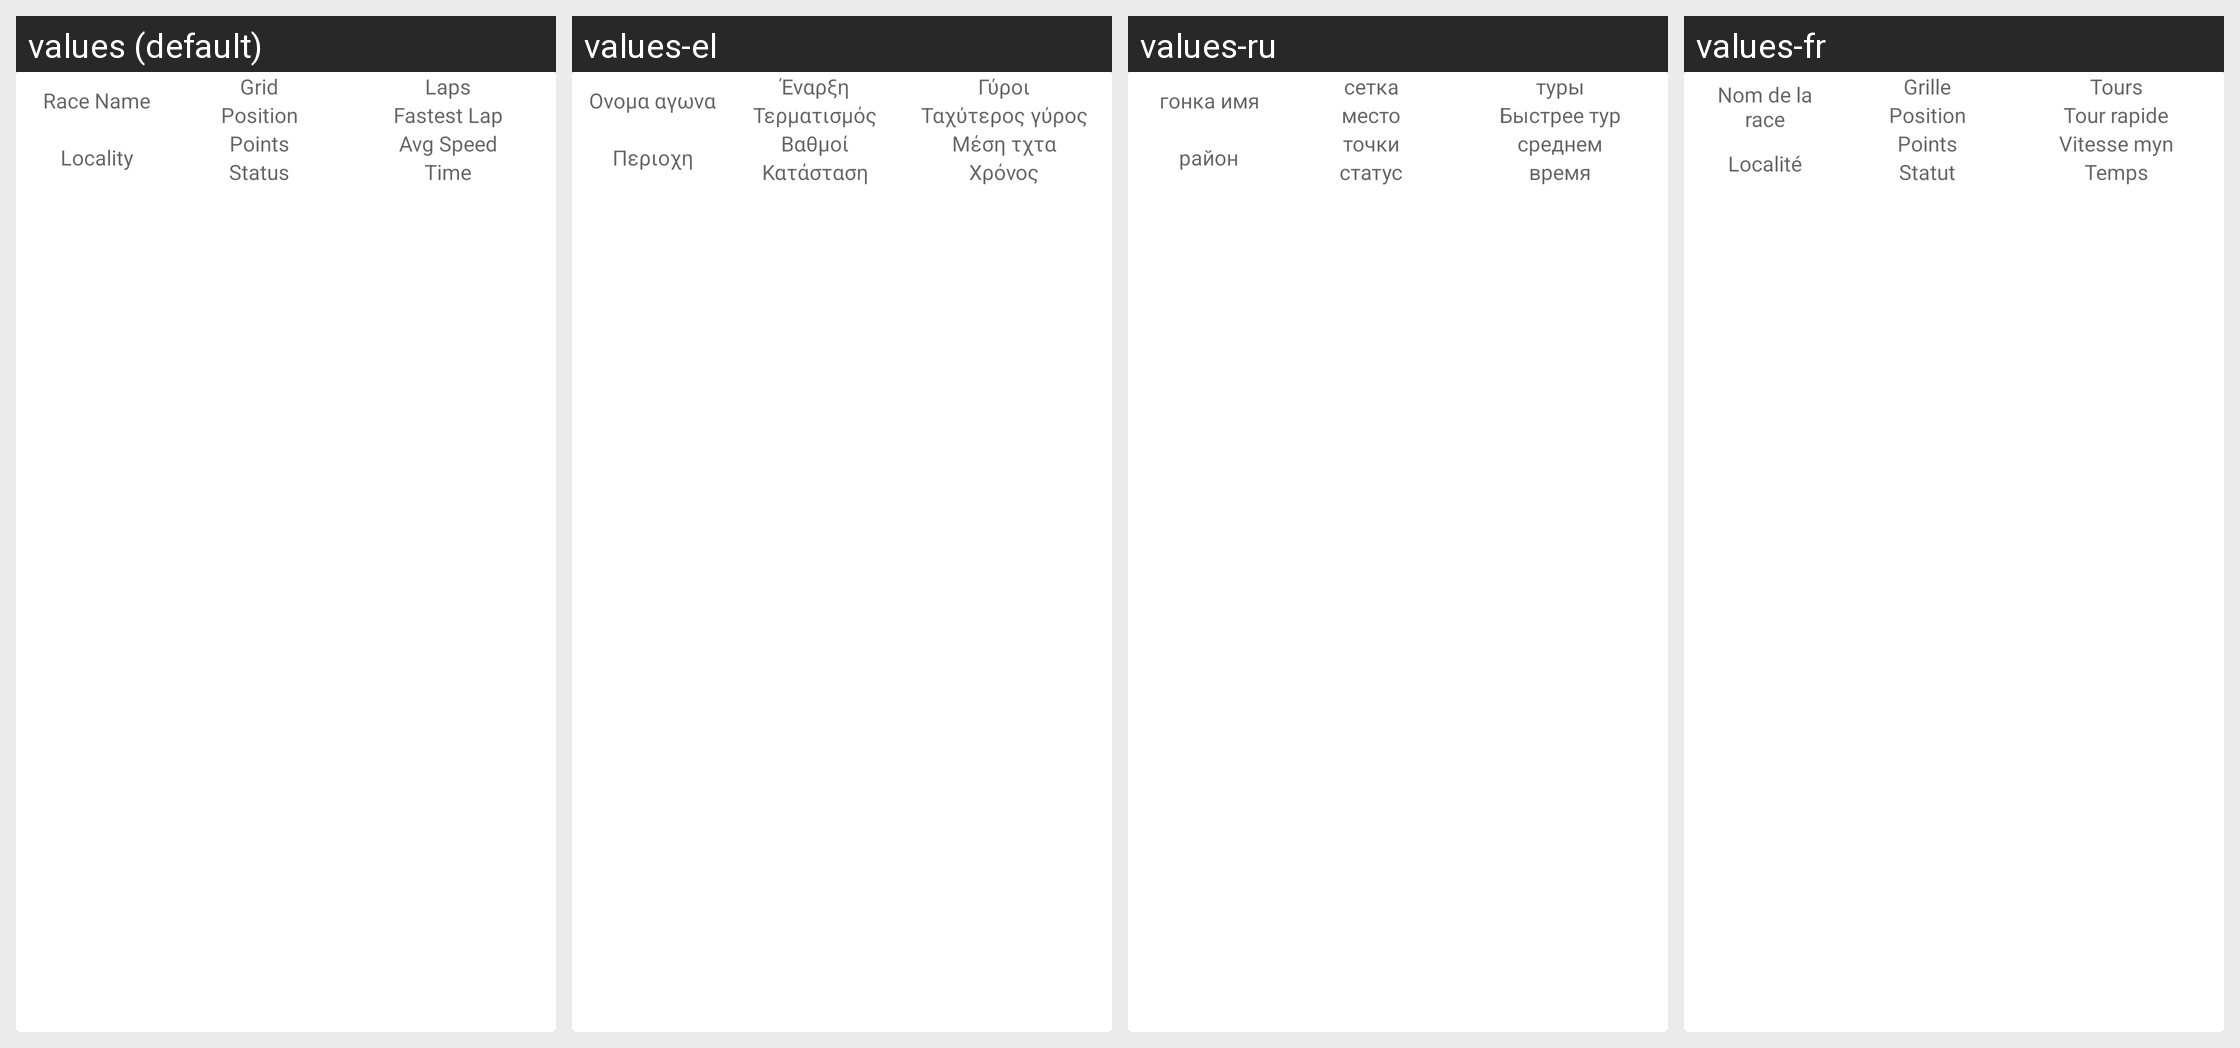

Translations of the strings shown on this Android screen, per locale in the grid:
Android screen res/layout/some_results_row.xml rendered under 4 locales, left to right: values (default), values-el, values-ru, values-fr. Device: Nexus 5 (rendered at 1080×1920; each locale shown at half size, 540×960, under a caption strip naming it); theme CustomTheme.
Other locales in the repository, not shown: values-de, values-es, values-it.
Strings drawn on this screen, with the default value and each locale's value (text and hints the layout hard-codes, and strings that could not be matched under every locale, appear in the picture but are not listed):

race_name
  values: Race Name
  values-el: Ονομα αγωνα
  values-ru: гонка имя
  values-fr: Nom de la race

locality
  values: Locality
  values-el: Περιοχη
  values-ru: район
  values-fr: Localité

grid
  values: Grid
  values-el: Έναρξη
  values-ru: сетка
  values-fr: Grille

position
  values: Position
  values-el: Τερματισμός
  values-ru: место
  values-fr: Position

points
  values: Points
  values-el: Βαθμοί
  values-ru: точки
  values-fr: Points

status
  values: Status
  values-el: Κατάσταση
  values-ru: статус
  values-fr: Statut

laps
  values: Laps
  values-el: Γύροι
  values-ru: туры
  values-fr: Tours

fastest
  values: Fastest Lap
  values-el: Ταχύτερος γύρος
  values-ru: Быстрее тур
  values-fr: Tour rapide

speed
  values: Avg Speed
  values-el: Μέση τχτα
  values-ru: среднем
  values-fr: Vitesse myn

time
  values: Time
  values-el: Χρόνος
  values-ru: время
  values-fr: Temps
